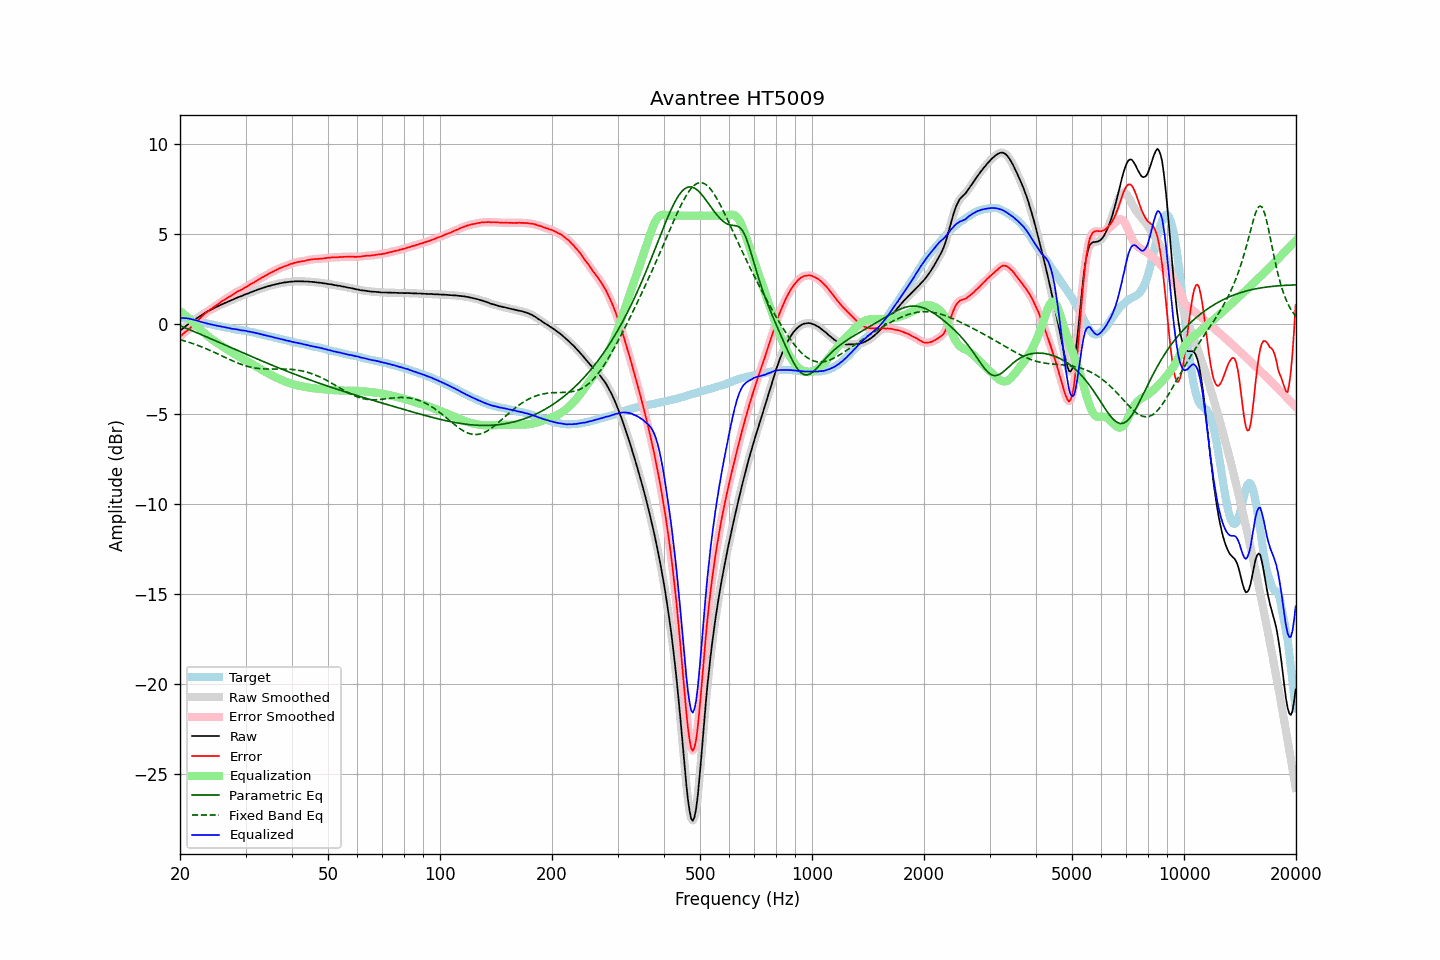

The data file committed next to this chart (first rows):
frequency, raw, error, smoothed, error_smoothed, equalization, parametric_eq, fixed_band_eq, equalized_raw, equalized_smoothed, target
20.00, -0.38, -0.71, -0.38, -0.71, 0.70, -0.11, -0.88, 0.32, 0.32, 0.32
20.20, -0.31, -0.63, -0.31, -0.63, 0.63, -0.14, -0.91, 0.32, 0.32, 0.31
20.40, -0.24, -0.56, -0.24, -0.56, 0.56, -0.18, -0.93, 0.32, 0.32, 0.31
20.61, -0.18, -0.48, -0.17, -0.48, 0.49, -0.22, -0.96, 0.31, 0.31, 0.30
20.81, -0.10, -0.41, -0.11, -0.41, 0.41, -0.26, -0.99, 0.31, 0.30, 0.30
21.02, -0.04, -0.35, -0.04, -0.34, 0.33, -0.29, -1.01, 0.29, 0.29, 0.30
21.23, 0.03, -0.26, 0.02, -0.26, 0.25, -0.33, -1.04, 0.28, 0.28, 0.28
21.44, 0.09, -0.17, 0.08, -0.18, 0.17, -0.37, -1.07, 0.26, 0.26, 0.26
21.66, 0.15, -0.10, 0.15, -0.09, 0.09, -0.40, -1.10, 0.24, 0.24, 0.24
21.87, 0.21, -0.00, 0.21, -0.00, 0.00, -0.44, -1.13, 0.21, 0.21, 0.21
22.09, 0.28, 0.09, 0.27, 0.08, -0.08, -0.48, -1.17, 0.19, 0.19, 0.19
22.31, 0.34, 0.17, 0.34, 0.17, -0.17, -0.52, -1.20, 0.17, 0.16, 0.17
22.54, 0.40, 0.26, 0.40, 0.26, -0.26, -0.56, -1.23, 0.13, 0.14, 0.14
22.76, 0.46, 0.35, 0.46, 0.35, -0.35, -0.59, -1.27, 0.11, 0.11, 0.11
22.99, 0.52, 0.44, 0.51, 0.44, -0.43, -0.63, -1.30, 0.08, 0.08, 0.08
23.22, 0.57, 0.52, 0.57, 0.52, -0.51, -0.67, -1.34, 0.05, 0.06, 0.05
23.45, 0.63, 0.60, 0.62, 0.60, -0.59, -0.71, -1.38, 0.04, 0.03, 0.03
23.69, 0.68, 0.67, 0.68, 0.67, -0.66, -0.75, -1.41, 0.01, 0.01, 0.01
23.92, 0.73, 0.74, 0.73, 0.74, -0.73, -0.79, -1.45, -0.01, -0.01, -0.01
24.16, 0.78, 0.80, 0.77, 0.80, -0.80, -0.83, -1.49, -0.03, -0.03, -0.02
24.40, 0.82, 0.86, 0.82, 0.86, -0.87, -0.86, -1.53, -0.05, -0.05, -0.04
24.65, 0.86, 0.92, 0.86, 0.92, -0.93, -0.90, -1.57, -0.07, -0.07, -0.06
24.89, 0.91, 0.99, 0.90, 0.99, -0.99, -0.94, -1.61, -0.08, -0.09, -0.09
25.14, 0.95, 1.05, 0.95, 1.05, -1.05, -0.98, -1.65, -0.11, -0.11, -0.11
25.39, 0.99, 1.11, 0.99, 1.12, -1.12, -1.02, -1.70, -0.13, -0.12, -0.13
25.65, 1.04, 1.17, 1.03, 1.18, -1.18, -1.06, -1.74, -0.14, -0.14, -0.14
25.91, 1.08, 1.24, 1.08, 1.24, -1.24, -1.10, -1.78, -0.16, -0.16, -0.17
26.16, 1.12, 1.30, 1.12, 1.30, -1.29, -1.14, -1.82, -0.18, -0.18, -0.18
26.43, 1.16, 1.35, 1.16, 1.35, -1.35, -1.18, -1.86, -0.20, -0.20, -0.20
26.69, 1.20, 1.41, 1.20, 1.41, -1.41, -1.22, -1.91, -0.21, -0.21, -0.21
26.96, 1.24, 1.47, 1.24, 1.46, -1.47, -1.25, -1.95, -0.23, -0.23, -0.23
27.23, 1.28, 1.52, 1.27, 1.52, -1.52, -1.29, -1.99, -0.25, -0.25, -0.24
27.50, 1.31, 1.57, 1.31, 1.57, -1.58, -1.33, -2.03, -0.27, -0.27, -0.26
27.77, 1.35, 1.63, 1.35, 1.63, -1.63, -1.37, -2.07, -0.29, -0.28, -0.28
28.05, 1.40, 1.69, 1.39, 1.69, -1.69, -1.41, -2.11, -0.29, -0.30, -0.29
28.33, 1.43, 1.75, 1.43, 1.75, -1.74, -1.45, -2.15, -0.31, -0.31, -0.33
28.62, 1.47, 1.80, 1.46, 1.80, -1.79, -1.49, -2.18, -0.32, -0.33, -0.34
28.90, 1.50, 1.83, 1.50, 1.84, -1.84, -1.53, -2.22, -0.34, -0.34, -0.34
29.19, 1.53, 1.88, 1.53, 1.88, -1.89, -1.57, -2.25, -0.36, -0.36, -0.36
29.48, 1.57, 1.93, 1.57, 1.93, -1.94, -1.60, -2.28, -0.37, -0.37, -0.36
29.78, 1.61, 1.99, 1.60, 1.98, -1.99, -1.64, -2.31, -0.38, -0.38, -0.38
30.08, 1.65, 2.04, 1.64, 2.03, -2.04, -1.68, -2.34, -0.39, -0.40, -0.39
30.38, 1.67, 2.08, 1.67, 2.09, -2.09, -1.72, -2.36, -0.42, -0.41, -0.41
30.68, 1.71, 2.14, 1.71, 2.14, -2.14, -1.76, -2.39, -0.43, -0.43, -0.43
30.99, 1.75, 2.20, 1.74, 2.19, -2.19, -1.80, -2.41, -0.45, -0.45, -0.46
31.30, 1.78, 2.24, 1.78, 2.25, -2.25, -1.84, -2.43, -0.47, -0.47, -0.47
31.61, 1.82, 2.29, 1.81, 2.30, -2.30, -1.87, -2.45, -0.48, -0.49, -0.48
31.93, 1.85, 2.36, 1.85, 2.35, -2.35, -1.91, -2.46, -0.51, -0.51, -0.51
32.24, 1.88, 2.41, 1.88, 2.41, -2.41, -1.95, -2.47, -0.53, -0.53, -0.53
32.57, 1.92, 2.47, 1.91, 2.46, -2.46, -1.99, -2.48, -0.54, -0.55, -0.55
32.89, 1.94, 2.50, 1.94, 2.51, -2.51, -2.03, -2.49, -0.58, -0.57, -0.57
33.22, 1.98, 2.57, 1.97, 2.56, -2.56, -2.06, -2.50, -0.59, -0.59, -0.60
33.55, 2.00, 2.61, 2.00, 2.61, -2.61, -2.10, -2.50, -0.62, -0.62, -0.61
33.89, 2.03, 2.67, 2.03, 2.66, -2.66, -2.14, -2.51, -0.64, -0.64, -0.64
34.23, 2.06, 2.71, 2.05, 2.71, -2.71, -2.18, -2.51, -0.66, -0.66, -0.65
34.57, 2.09, 2.77, 2.08, 2.77, -2.76, -2.21, -2.51, -0.68, -0.68, -0.68
34.92, 2.11, 2.81, 2.11, 2.81, -2.81, -2.25, -2.51, -0.70, -0.70, -0.71
35.27, 2.14, 2.85, 2.13, 2.86, -2.86, -2.29, -2.51, -0.72, -0.72, -0.72
35.62, 2.16, 2.90, 2.16, 2.90, -2.90, -2.33, -2.51, -0.75, -0.75, -0.74
35.97, 2.18, 2.95, 2.18, 2.94, -2.95, -2.36, -2.51, -0.77, -0.77, -0.77
... 635 more rows
